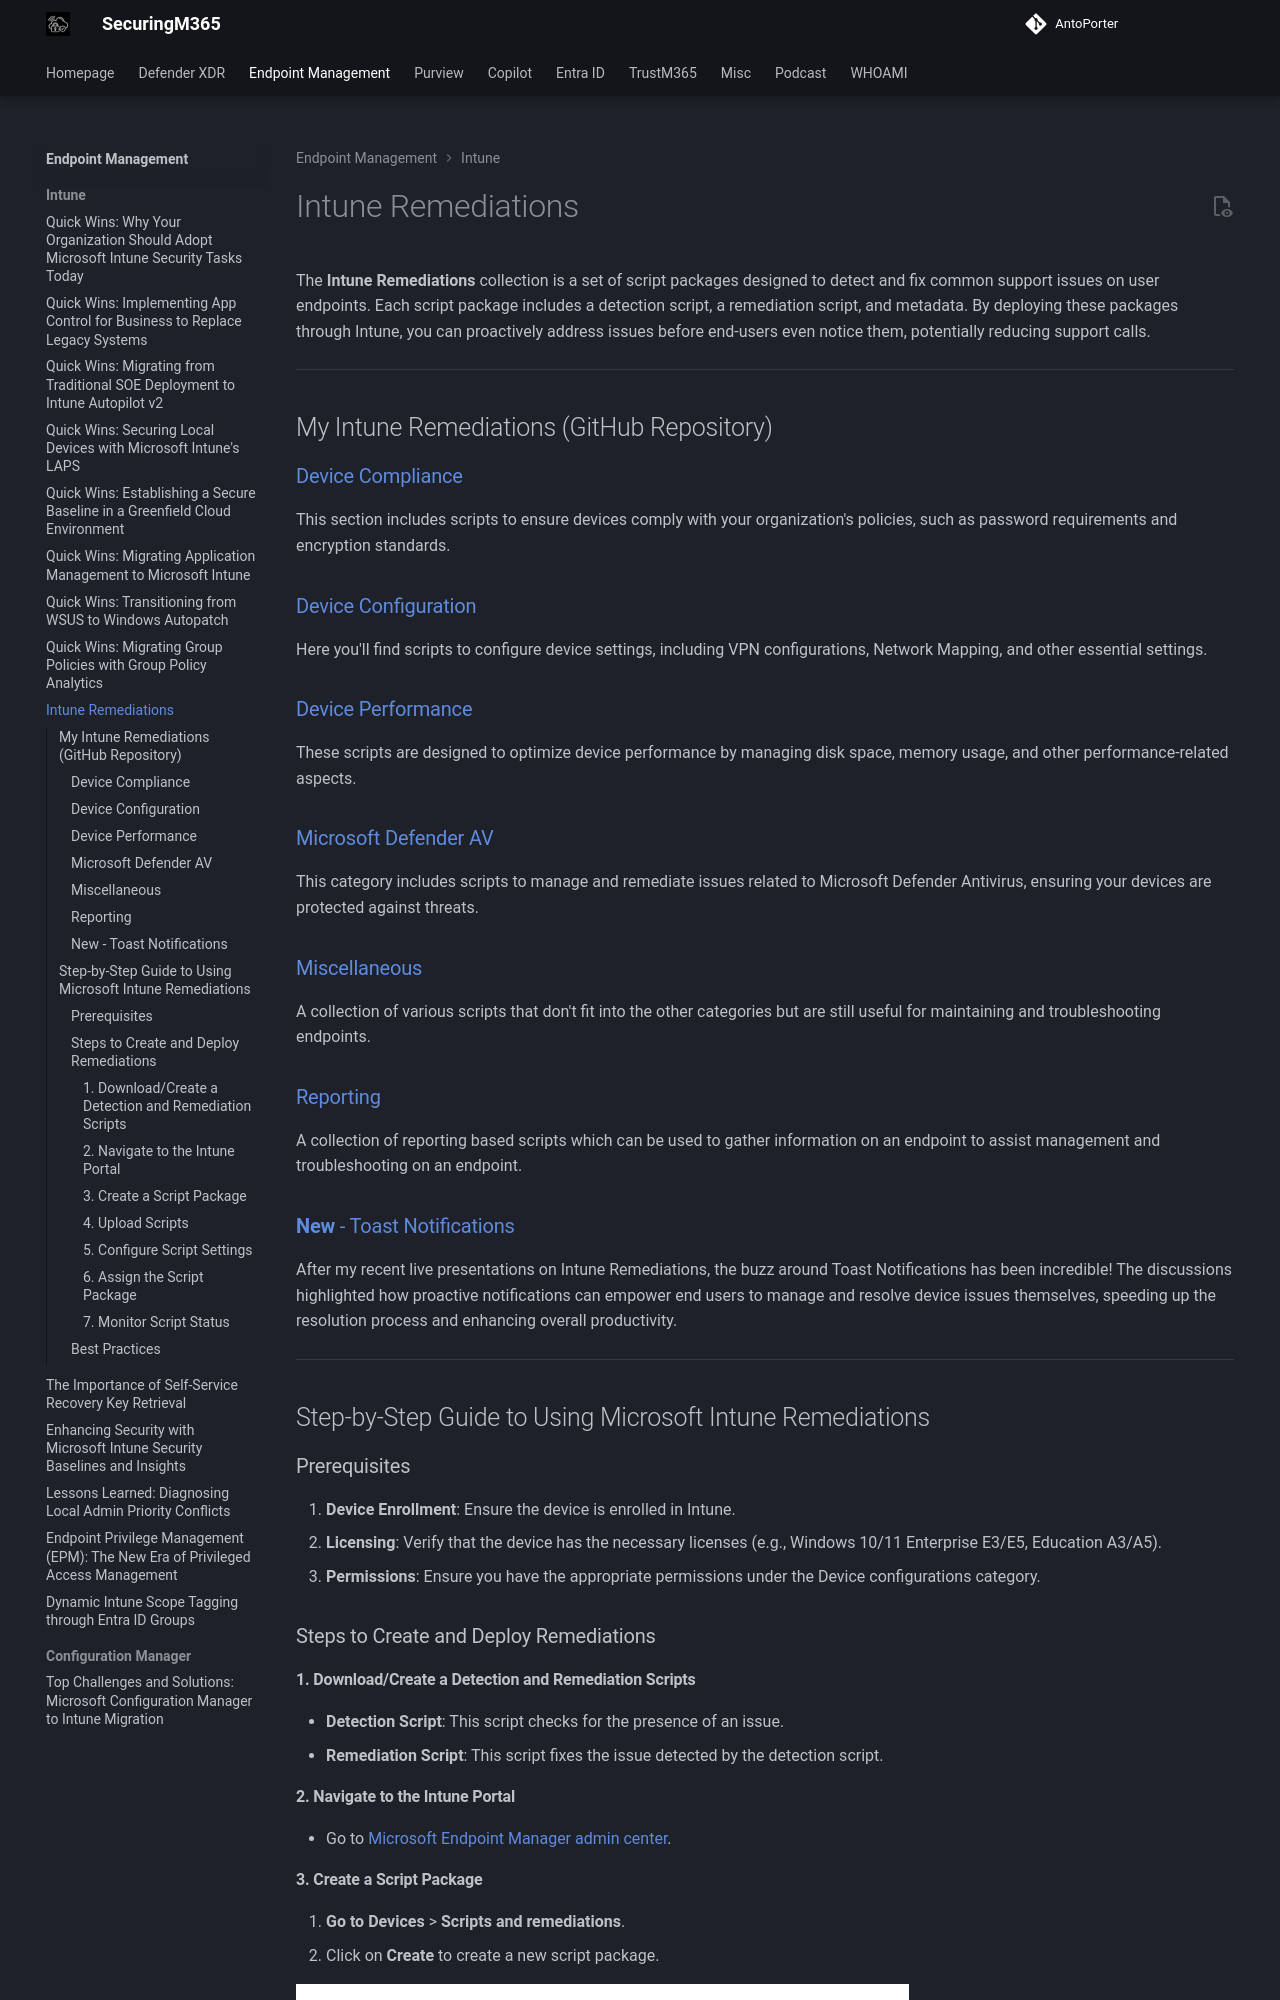

repository: AntoPorter/antoporter.github.io · page: endpoint/intune/remediations/index.html · generator: mkdocs

# Intune Remediations

The **Intune Remediations** collection is a set of script packages designed to detect and fix common support issues on user endpoints. Each script package includes a detection script, a remediation script, and metadata. By deploying these packages through Intune, you can proactively address issues before end-users even notice them, potentially reducing support calls.

---
## My Intune Remediations (GitHub Repository)


### [Device Compliance](https://github.com/AntoPorter/Intune-Remediations/tree/main/DeviceCompliance/)

This section includes scripts to ensure devices comply with your organization's policies, such as password requirements and encryption standards.

### [Device Configuration](https://github.com/AntoPorter/Intune-Remediations/tree/main/DeviceConfiguration/)

Here you'll find scripts to configure device settings, including VPN configurations, Network Mapping,  and other essential settings.

### [Device Performance](https://github.com/AntoPorter/Intune-Remediations/tree/main/DevicePerformance/)

These scripts are designed to optimize device performance by managing disk space, memory usage, and other performance-related aspects.

### [Microsoft Defender AV](https://github.com/AntoPorter/Intune-Remediations/tree/main/MicrosoftDefenderAV/)

This category includes scripts to manage and remediate issues related to Microsoft Defender Antivirus, ensuring your devices are protected against threats.

### [Miscellaneous](https://github.com/AntoPorter/Intune-Remediations/tree/main/Miscellaneous/)

A collection of various scripts that don't fit into the other categories but are still useful for maintaining and troubleshooting endpoints.

### [Reporting](https://github.com/AntoPorter/Intune-Remediations/tree/main/Reporting/)

A collection of reporting based scripts which can be used to gather information on an endpoint to assist management and troubleshooting on an endpoint.
